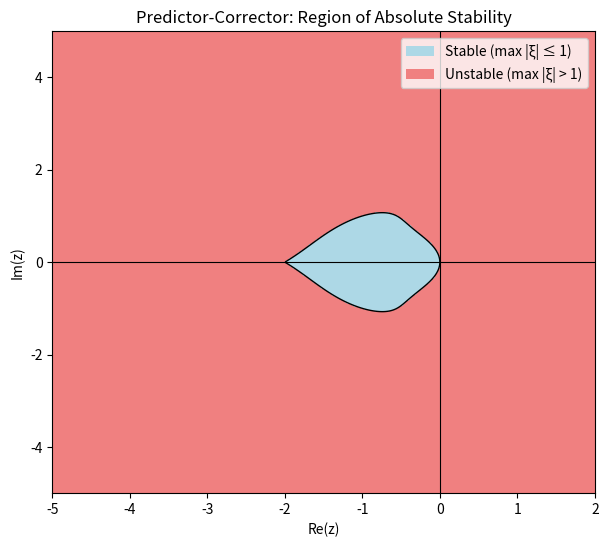
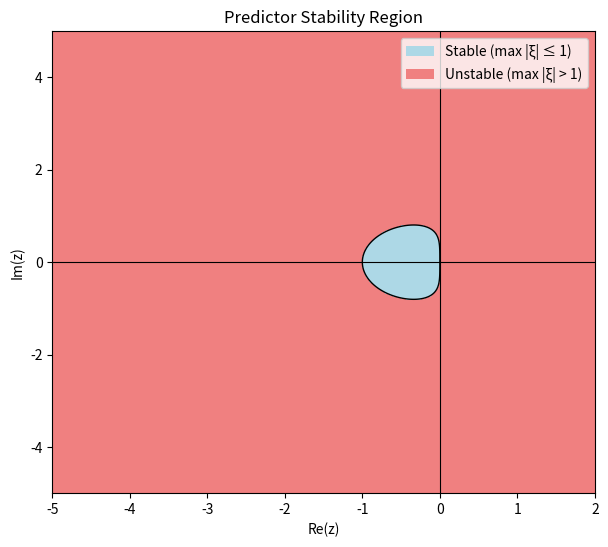
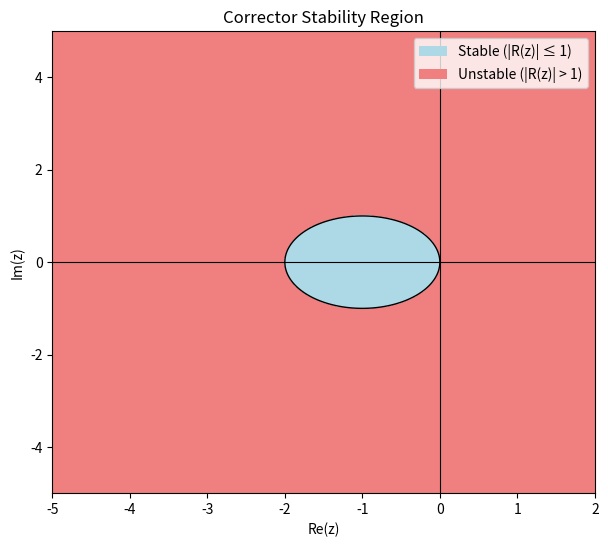

Recreate these plots in Python, in order.
import numpy as np
import matplotlib.pyplot as plt
from matplotlib.patches import Patch


def plot_stability_predictor_corrector():
    x = np.linspace(-5, 2, 600)
    y = np.linspace(-5, 5, 600)
    X, Y = np.meshgrid(x, y)
    Z = X + 1j * Y

    # Predictor–corrector polynomial:
    # xi^2 - (1 + 2z + 0.75 z^2) xi + 0.25 z^2 = 0
    a = 1.0
    b = -(1.0 + 2.0 * Z + 0.75 * Z**2)
    c = 0.25 * Z**2

    disc = b**2 - 4 * a * c
    sqrt_disc = np.sqrt(disc)
    xi1 = (-b + sqrt_disc) / (2 * a)
    xi2 = (-b - sqrt_disc) / (2 * a)

    rho = np.maximum(np.abs(xi1), np.abs(xi2))
    stable = rho <= 1

    plt.figure(figsize=(7, 6))
    colors = ["lightcoral", "lightblue"]  # unstable, stable
    plt.contourf(X, Y, stable, levels=[-0.5, 0.5, 1.5], colors=colors)
    plt.contour(X, Y, rho, levels=[1], colors="black", linewidths=1)
    plt.axhline(0, color="black", linewidth=0.8)
    plt.axvline(0, color="black", linewidth=0.8)
    plt.xlabel("Re(z)")
    plt.ylabel("Im(z)")
    plt.title("Predictor-Corrector: Region of Absolute Stability")

    legend_elements = [
        Patch(facecolor="lightblue", label="Stable (max |ξ| ≤ 1)"),
        Patch(facecolor="lightcoral", label="Unstable (max |ξ| > 1)")
    ]
    plt.legend(handles=legend_elements, loc="upper right")
    plt.show()


def plot_stability_predictor():
    x = np.linspace(-5, 2, 600)
    y = np.linspace(-5, 5, 600)
    X, Y = np.meshgrid(x, y)
    Z = X + 1j * Y

    # Predictor polynomial:
    # xi^2 - (1 + 1.5 z) xi + 0.5 z = 0
    a = 1.0
    b = -(1.0 + 1.5 * Z)
    c = 0.5 * Z

    disc = b**2 - 4 * a * c
    sqrt_disc = np.sqrt(disc)
    xi1 = (-b + sqrt_disc) / (2 * a)
    xi2 = (-b - sqrt_disc) / (2 * a)

    rho = np.maximum(np.abs(xi1), np.abs(xi2))
    stable = rho <= 1

    plt.figure(figsize=(7, 6))
    colors = ["lightcoral", "lightblue"]  # unstable, stable
    plt.contourf(X, Y, stable, levels=[-0.5, 0.5, 1.5], colors=colors)
    plt.contour(X, Y, rho, levels=[1], colors="black", linewidths=1)
    plt.axhline(0, color="black", linewidth=0.8)
    plt.axvline(0, color="black", linewidth=0.8)
    plt.xlabel("Re(z)")
    plt.ylabel("Im(z)")
    plt.title("Predictor Stability Region")

    legend_elements = [
        Patch(facecolor="lightblue", label="Stable (max |ξ| ≤ 1)"),
        Patch(facecolor="lightcoral", label="Unstable (max |ξ| > 1)")
    ]
    plt.legend(handles=legend_elements, loc="upper right")
    plt.show()


def plot_stability_corrector():
    x = np.linspace(-5, 2, 600)
    y = np.linspace(-5, 5, 600)
    X, Y = np.meshgrid(x, y)
    Z = X + 1j * Y

    # Corrector amplification factor:
    # R(z) = (1 + 1.5 z) / (1 - 0.5 z)
    R = (1.0 + 1.5 * Z) / (1.0 - 0.5 * Z)
    rho = np.abs(R)
    stable = rho <= 1

    plt.figure(figsize=(7, 6))
    colors = ["lightcoral", "lightblue"]  # unstable, stable
    plt.contourf(X, Y, stable, levels=[-0.5, 0.5, 1.5], colors=colors)
    plt.contour(X, Y, rho, levels=[1], colors="black", linewidths=1)
    plt.axhline(0, color="black", linewidth=0.8)
    plt.axvline(0, color="black", linewidth=0.8)
    plt.xlabel("Re(z)")
    plt.ylabel("Im(z)")
    plt.title("Corrector Stability Region")

    legend_elements = [
        Patch(facecolor="lightblue", label="Stable (|R(z)| ≤ 1)"),
        Patch(facecolor="lightcoral", label="Unstable (|R(z)| > 1)")
    ]
    plt.legend(handles=legend_elements, loc="upper right")
    plt.show()

    

if __name__ == "__main__":
    plot_stability_predictor_corrector()
    plot_stability_predictor()
    plot_stability_corrector()
